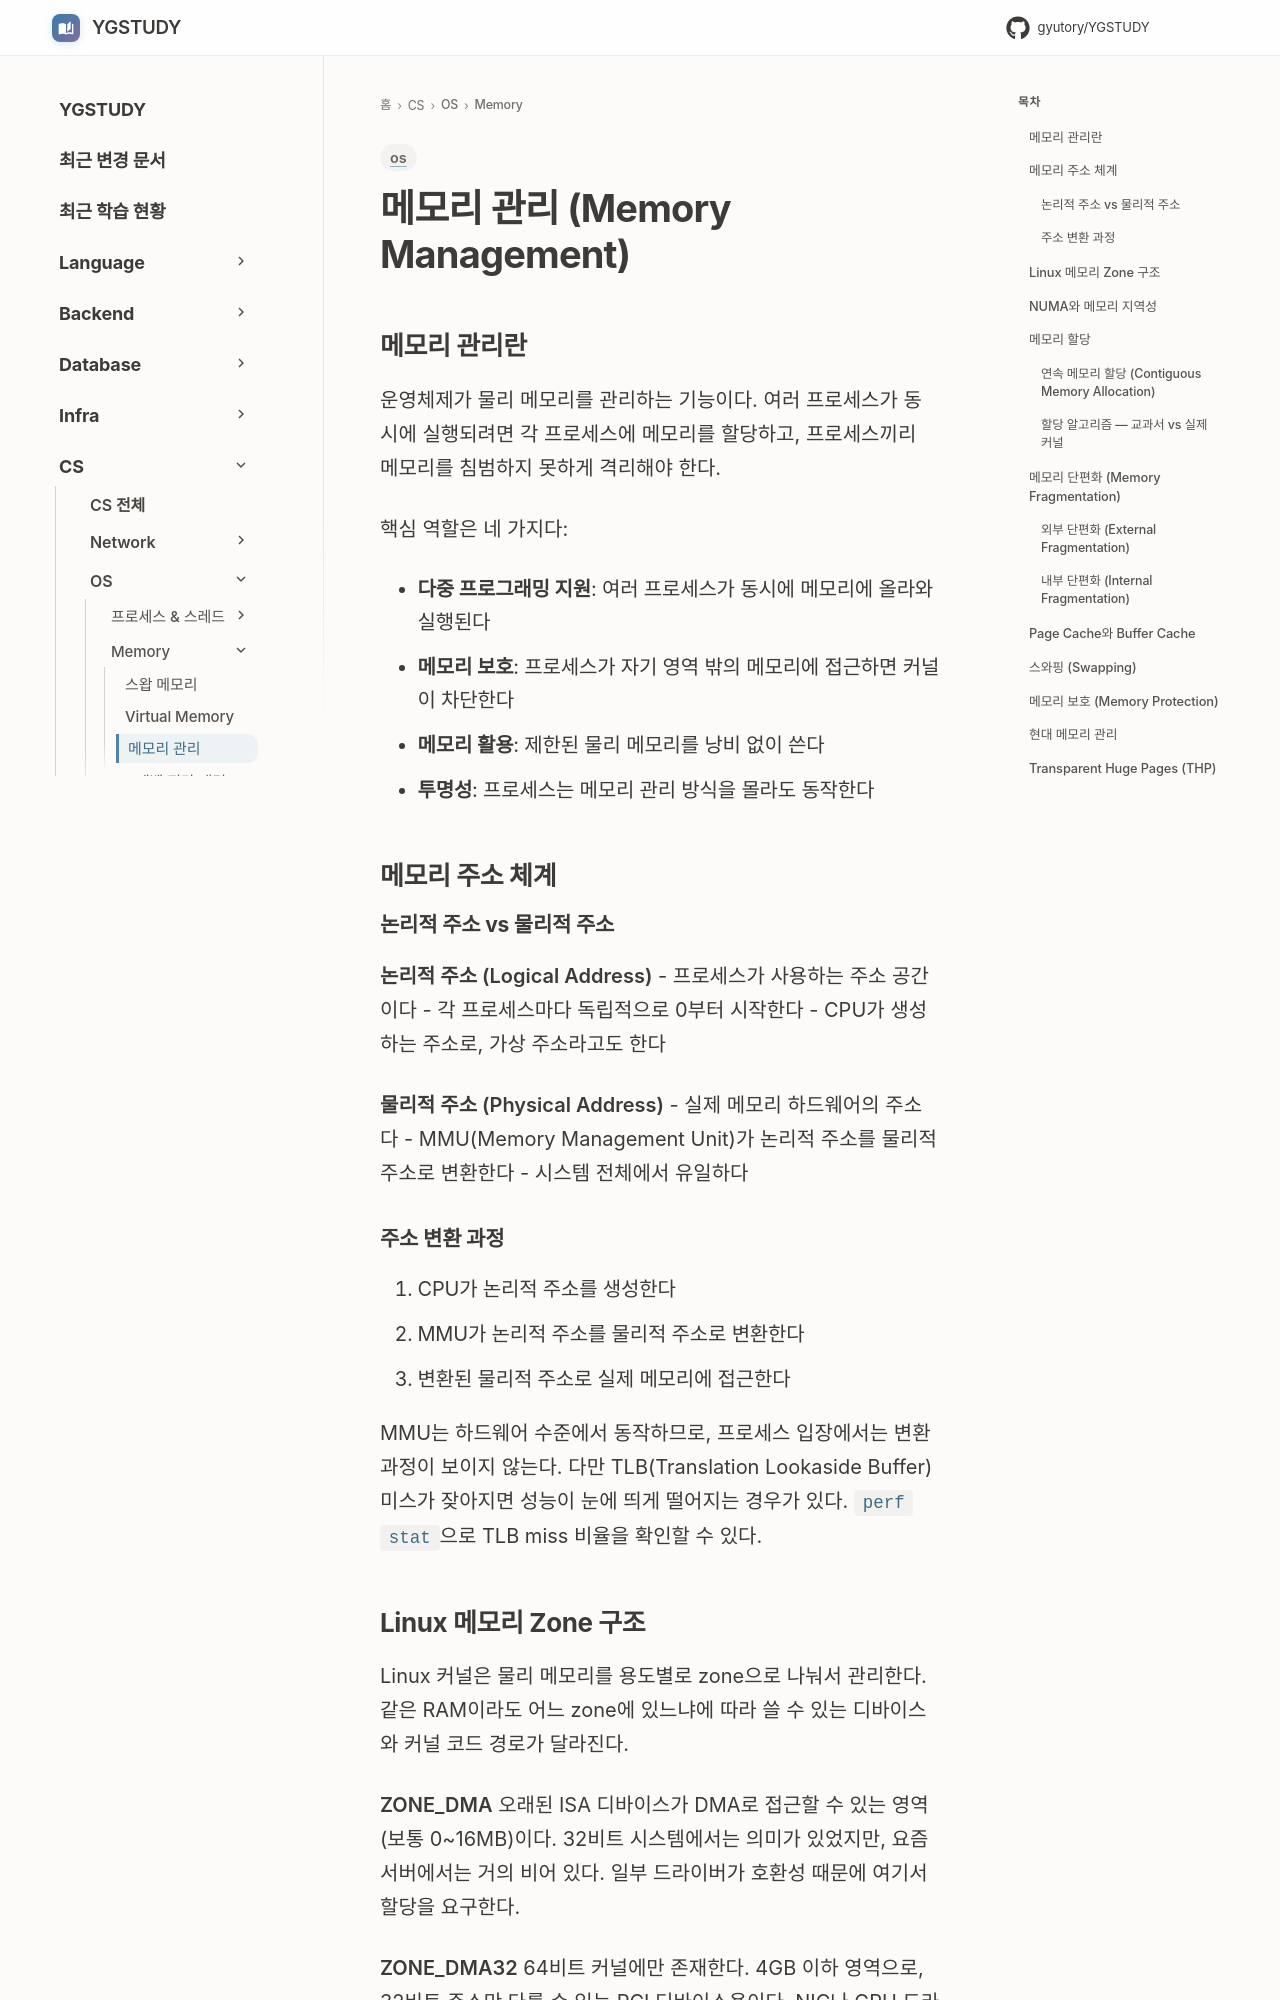

repository: GYUTORY/YGSTUDY · page: OS/Memory/메모리 관리/index.html · generator: mkdocs

---
title: 메모리 관리
tags: [os]
updated: 2026-05-02
---

# 메모리 관리 (Memory Management)

## 메모리 관리란

운영체제가 물리 메모리를 관리하는 기능이다. 여러 프로세스가 동시에 실행되려면 각 프로세스에 메모리를 할당하고, 프로세스끼리 메모리를 침범하지 못하게 격리해야 한다.

핵심 역할은 네 가지다:

- **다중 프로그래밍 지원**: 여러 프로세스가 동시에 메모리에 올라와 실행된다
- **메모리 보호**: 프로세스가 자기 영역 밖의 메모리에 접근하면 커널이 차단한다
- **메모리 활용**: 제한된 물리 메모리를 낭비 없이 쓴다
- **투명성**: 프로세스는 메모리 관리 방식을 몰라도 동작한다

## 메모리 주소 체계

### 논리적 주소 vs 물리적 주소

**논리적 주소 (Logical Address)**
- 프로세스가 사용하는 주소 공간이다
- 각 프로세스마다 독립적으로 0부터 시작한다
- CPU가 생성하는 주소로, 가상 주소라고도 한다

**물리적 주소 (Physical Address)**
- 실제 메모리 하드웨어의 주소다
- MMU(Memory Management Unit)가 논리적 주소를 물리적 주소로 변환한다
- 시스템 전체에서 유일하다

### 주소 변환 과정

1. CPU가 논리적 주소를 생성한다
2. MMU가 논리적 주소를 물리적 주소로 변환한다
3. 변환된 물리적 주소로 실제 메모리에 접근한다

MMU는 하드웨어 수준에서 동작하므로, 프로세스 입장에서는 변환 과정이 보이지 않는다. 다만 TLB(Translation Lookaside Buffer) 미스가 잦아지면 성능이 눈에 띄게 떨어지는 경우가 있다. `perf stat`으로 TLB miss 비율을 확인할 수 있다.
